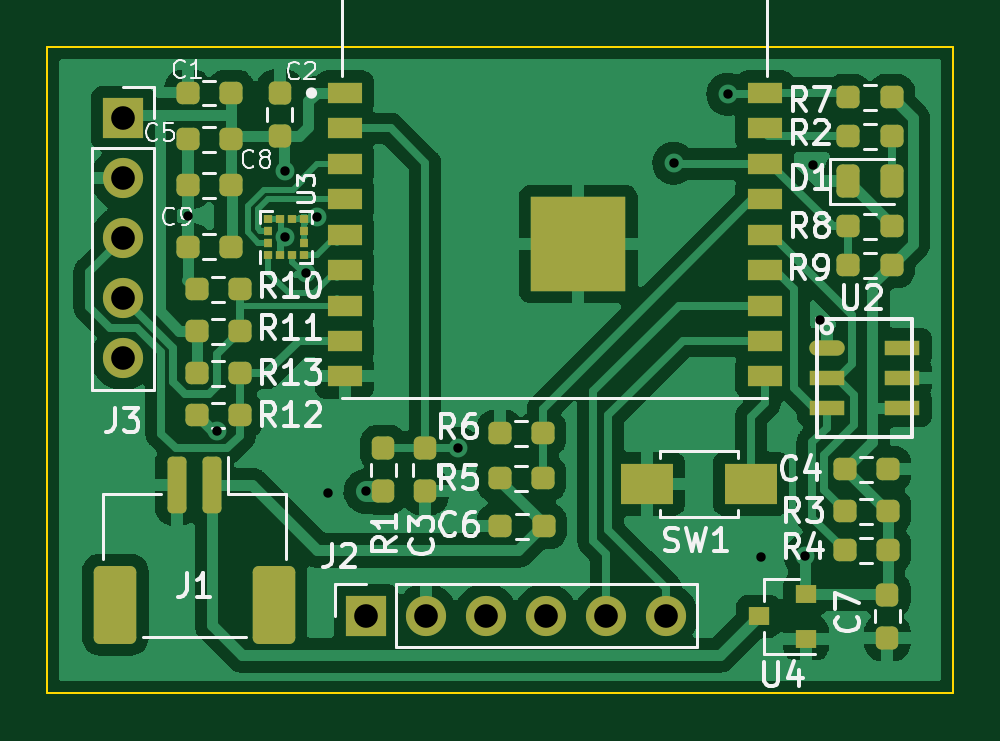
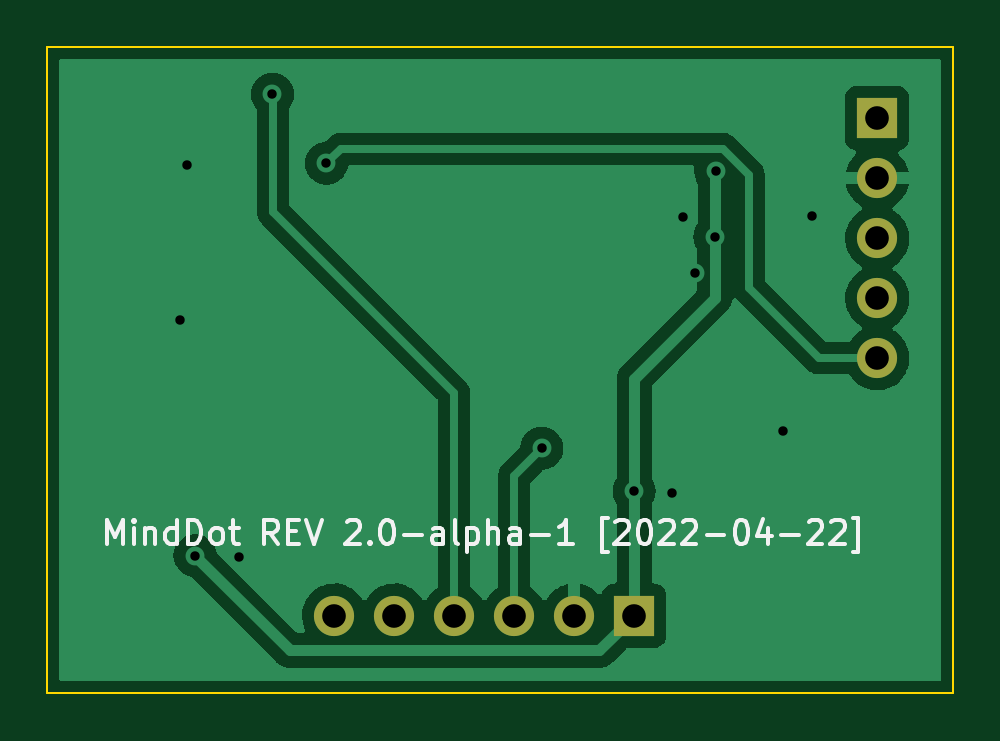
Circuit board: 11 layer files. Board 38.4 x 27.4 mm.
- bottom_copper: esp32c3-B_Cu.gbr (30927 bytes)
- bottom_mask: esp32c3-B_Mask.gbr (837 bytes)
- paste: esp32c3-B_Paste.gbr (458 bytes)
- bottom_silk: esp32c3-B_Silkscreen.gbr (8091 bytes)
- outline: esp32c3-Edge_Cuts.gbr (680 bytes)
- top_copper: esp32c3-F_Cu.gbr (99523 bytes)
- top_mask: esp32c3-F_Mask.gbr (5202 bytes)
- paste: esp32c3-F_Paste.gbr (4279 bytes)
- top_silk: esp32c3-F_Silkscreen.gbr (26111 bytes)
- drill: esp32c3-NPTH.drl (282 bytes)
- drill: esp32c3-PTH.drl (757 bytes)

=== bottom_copper: esp32c3-B_Cu.gbr (30927 bytes, source omitted) ===
=== bottom_mask: esp32c3-B_Mask.gbr ===
%TF.GenerationSoftware,KiCad,Pcbnew,(6.0.4-0)*%
%TF.CreationDate,2022-04-22T16:48:50+08:00*%
%TF.ProjectId,esp32c3,65737033-3263-4332-9e6b-696361645f70,rev?*%
%TF.SameCoordinates,Original*%
%TF.FileFunction,Soldermask,Bot*%
%TF.FilePolarity,Negative*%
%FSLAX46Y46*%
G04 Gerber Fmt 4.6, Leading zero omitted, Abs format (unit mm)*
G04 Created by KiCad (PCBNEW (6.0.4-0)) date 2022-04-22 16:48:50*
%MOMM*%
%LPD*%
G01*
G04 APERTURE LIST*
%ADD10R,1.700000X1.700000*%
%ADD11O,1.700000X1.700000*%
G04 APERTURE END LIST*
D10*
%TO.C,J3*%
X44221000Y-72136000D03*
D11*
X44221000Y-74676000D03*
X44221000Y-77216000D03*
X44221000Y-79756000D03*
X44221000Y-82296000D03*
%TD*%
D10*
%TO.C,J2*%
X54508000Y-93193000D03*
D11*
X57048000Y-93193000D03*
X59588000Y-93193000D03*
X62128000Y-93193000D03*
X64668000Y-93193000D03*
X67208000Y-93193000D03*
%TD*%
M02*

=== paste: esp32c3-B_Paste.gbr ===
%TF.GenerationSoftware,KiCad,Pcbnew,(6.0.4-0)*%
%TF.CreationDate,2022-04-22T16:48:50+08:00*%
%TF.ProjectId,esp32c3,65737033-3263-4332-9e6b-696361645f70,rev?*%
%TF.SameCoordinates,Original*%
%TF.FileFunction,Paste,Bot*%
%TF.FilePolarity,Positive*%
%FSLAX46Y46*%
G04 Gerber Fmt 4.6, Leading zero omitted, Abs format (unit mm)*
G04 Created by KiCad (PCBNEW (6.0.4-0)) date 2022-04-22 16:48:50*
%MOMM*%
%LPD*%
G01*
G04 APERTURE LIST*
G04 APERTURE END LIST*
M02*

=== bottom_silk: esp32c3-B_Silkscreen.gbr (8091 bytes, source omitted) ===
=== outline: esp32c3-Edge_Cuts.gbr ===
%TF.GenerationSoftware,KiCad,Pcbnew,(6.0.4-0)*%
%TF.CreationDate,2022-04-22T16:48:50+08:00*%
%TF.ProjectId,esp32c3,65737033-3263-4332-9e6b-696361645f70,rev?*%
%TF.SameCoordinates,Original*%
%TF.FileFunction,Profile,NP*%
%FSLAX46Y46*%
G04 Gerber Fmt 4.6, Leading zero omitted, Abs format (unit mm)*
G04 Created by KiCad (PCBNEW (6.0.4-0)) date 2022-04-22 16:48:50*
%MOMM*%
%LPD*%
G01*
G04 APERTURE LIST*
%TA.AperFunction,Profile*%
%ADD10C,0.100000*%
%TD*%
G04 APERTURE END LIST*
D10*
X41013000Y-69101200D02*
X79367000Y-69101200D01*
X79367000Y-69101200D02*
X79367000Y-96490000D01*
X79367000Y-96490000D02*
X41013000Y-96490000D01*
X41013000Y-96490000D02*
X41013000Y-69101200D01*
M02*

=== top_copper: esp32c3-F_Cu.gbr (99523 bytes, source omitted) ===
=== top_mask: esp32c3-F_Mask.gbr ===
%TF.GenerationSoftware,KiCad,Pcbnew,(6.0.4-0)*%
%TF.CreationDate,2022-04-22T16:48:50+08:00*%
%TF.ProjectId,esp32c3,65737033-3263-4332-9e6b-696361645f70,rev?*%
%TF.SameCoordinates,Original*%
%TF.FileFunction,Soldermask,Top*%
%TF.FilePolarity,Negative*%
%FSLAX46Y46*%
G04 Gerber Fmt 4.6, Leading zero omitted, Abs format (unit mm)*
G04 Created by KiCad (PCBNEW (6.0.4-0)) date 2022-04-22 16:48:50*
%MOMM*%
%LPD*%
G01*
G04 APERTURE LIST*
G04 Aperture macros list*
%AMRoundRect*
0 Rectangle with rounded corners*
0 $1 Rounding radius*
0 $2 $3 $4 $5 $6 $7 $8 $9 X,Y pos of 4 corners*
0 Add a 4 corners polygon primitive as box body*
4,1,4,$2,$3,$4,$5,$6,$7,$8,$9,$2,$3,0*
0 Add four circle primitives for the rounded corners*
1,1,$1+$1,$2,$3*
1,1,$1+$1,$4,$5*
1,1,$1+$1,$6,$7*
1,1,$1+$1,$8,$9*
0 Add four rect primitives between the rounded corners*
20,1,$1+$1,$2,$3,$4,$5,0*
20,1,$1+$1,$4,$5,$6,$7,0*
20,1,$1+$1,$6,$7,$8,$9,0*
20,1,$1+$1,$8,$9,$2,$3,0*%
G04 Aperture macros list end*
%ADD10RoundRect,0.237500X0.250000X0.237500X-0.250000X0.237500X-0.250000X-0.237500X0.250000X-0.237500X0*%
%ADD11R,0.900000X0.800000*%
%ADD12RoundRect,0.237500X-0.250000X-0.237500X0.250000X-0.237500X0.250000X0.237500X-0.250000X0.237500X0*%
%ADD13RoundRect,0.237500X0.237500X-0.250000X0.237500X0.250000X-0.237500X0.250000X-0.237500X-0.250000X0*%
%ADD14RoundRect,0.243750X-0.243750X-0.456250X0.243750X-0.456250X0.243750X0.456250X-0.243750X0.456250X0*%
%ADD15R,1.485000X0.900000*%
%ADD16R,4.000000X4.000000*%
%ADD17R,0.350000X0.375000*%
%ADD18R,0.375000X0.350000*%
%ADD19RoundRect,0.237500X-0.237500X0.250000X-0.237500X-0.250000X0.237500X-0.250000X0.237500X0.250000X0*%
%ADD20R,1.700000X1.700000*%
%ADD21O,1.700000X1.700000*%
%ADD22RoundRect,0.200000X0.200000X1.000000X-0.200000X1.000000X-0.200000X-1.000000X0.200000X-1.000000X0*%
%ADD23RoundRect,0.250000X0.650000X1.400000X-0.650000X1.400000X-0.650000X-1.400000X0.650000X-1.400000X0*%
%ADD24O,1.500000X0.650000*%
%ADD25R,1.500000X0.650000*%
%ADD26R,2.200000X1.700000*%
G04 APERTURE END LIST*
D10*
%TO.C,R4*%
X76604500Y-90424000D03*
X74779500Y-90424000D03*
%TD*%
D11*
%TO.C,U4*%
X73136000Y-94168000D03*
X73136000Y-92268000D03*
X71136000Y-93218000D03*
%TD*%
D12*
%TO.C,R2*%
X74929990Y-72898000D03*
X76754990Y-72898000D03*
%TD*%
D10*
%TO.C,R12*%
X49172500Y-84709000D03*
X47347500Y-84709000D03*
%TD*%
%TO.C,C5*%
X48791500Y-73025000D03*
X46966500Y-73025000D03*
%TD*%
D13*
%TO.C,R1*%
X55245000Y-87931000D03*
X55245000Y-86106000D03*
%TD*%
D12*
%TO.C,R8*%
X74929995Y-76708000D03*
X76754995Y-76708000D03*
%TD*%
D13*
%TO.C,C2*%
X50860000Y-72892500D03*
X50860000Y-71067500D03*
%TD*%
D12*
%TO.C,R7*%
X74929990Y-71247000D03*
X76754990Y-71247000D03*
%TD*%
D14*
%TO.C,D1*%
X74904990Y-74803000D03*
X76779990Y-74803000D03*
%TD*%
D12*
%TO.C,C4*%
X74779500Y-86995000D03*
X76604500Y-86995000D03*
%TD*%
D10*
%TO.C,C1*%
X48791500Y-71069987D03*
X46966500Y-71069987D03*
%TD*%
%TO.C,R11*%
X49172500Y-81153000D03*
X47347500Y-81153000D03*
%TD*%
%TO.C,R3*%
X76604500Y-88773000D03*
X74779500Y-88773000D03*
%TD*%
D12*
%TO.C,R5*%
X60174500Y-87376000D03*
X61999500Y-87376000D03*
%TD*%
D15*
%TO.C,U1*%
X53607500Y-71070000D03*
X53607500Y-72570000D03*
X53607500Y-74070000D03*
X53607500Y-75570000D03*
X53607500Y-77070000D03*
X53607500Y-78570000D03*
X53607500Y-80070000D03*
X53607500Y-81570000D03*
X53607500Y-83070000D03*
X71392500Y-83070000D03*
X71392500Y-81570000D03*
X71392500Y-80070000D03*
X71392500Y-78570000D03*
X71392500Y-77070000D03*
X71392500Y-75570000D03*
X71392500Y-74070000D03*
X71392500Y-72570000D03*
X71392500Y-71070000D03*
D16*
X63500000Y-77470000D03*
%TD*%
D17*
%TO.C,U3*%
X50379997Y-77919496D03*
X50879997Y-77919496D03*
X51379997Y-77919496D03*
X51879997Y-77919496D03*
D18*
X51892497Y-77406996D03*
X51892497Y-76906996D03*
D17*
X51879997Y-76394496D03*
X51379997Y-76394496D03*
X50879997Y-76394496D03*
X50379997Y-76394496D03*
D18*
X50367497Y-76906996D03*
X50367497Y-77406996D03*
%TD*%
D19*
%TO.C,C7*%
X76581000Y-92305500D03*
X76581000Y-94130500D03*
%TD*%
D10*
%TO.C,R10*%
X49172500Y-79375000D03*
X47347500Y-79375000D03*
%TD*%
%TO.C,C8*%
X48791500Y-74980800D03*
X46966500Y-74980800D03*
%TD*%
D12*
%TO.C,R9*%
X74929995Y-78359000D03*
X76754995Y-78359000D03*
%TD*%
D10*
%TO.C,C6*%
X62023000Y-89408000D03*
X60198000Y-89408000D03*
%TD*%
D20*
%TO.C,J3*%
X44221000Y-72136000D03*
D21*
X44221000Y-74676000D03*
X44221000Y-77216000D03*
X44221000Y-79756000D03*
X44221000Y-82296000D03*
%TD*%
D19*
%TO.C,C3*%
X57023000Y-86106000D03*
X57023000Y-87931000D03*
%TD*%
D10*
%TO.C,R6*%
X61999500Y-85471000D03*
X60174500Y-85471000D03*
%TD*%
D20*
%TO.C,J2*%
X54508000Y-93193000D03*
D21*
X57048000Y-93193000D03*
X59588000Y-93193000D03*
X62128000Y-93193000D03*
X64668000Y-93193000D03*
X67208000Y-93193000D03*
%TD*%
D10*
%TO.C,C9*%
X48791500Y-77571600D03*
X46966500Y-77571600D03*
%TD*%
D22*
%TO.C,J1*%
X47994000Y-87674000D03*
X46494000Y-87674000D03*
D23*
X50594000Y-92724000D03*
X43894000Y-92724000D03*
%TD*%
D10*
%TO.C,R13*%
X49172500Y-82931000D03*
X47347500Y-82931000D03*
%TD*%
D24*
%TO.C,U2*%
X74016000Y-81848000D03*
D25*
X74016000Y-83118000D03*
X74016000Y-84388000D03*
X77216000Y-84388000D03*
X77216000Y-83118000D03*
X77216000Y-81848000D03*
%TD*%
D26*
%TO.C,SW1*%
X66405400Y-87604600D03*
X70805400Y-87604600D03*
%TD*%
M02*

=== paste: esp32c3-F_Paste.gbr ===
%TF.GenerationSoftware,KiCad,Pcbnew,(6.0.4-0)*%
%TF.CreationDate,2022-04-22T16:48:50+08:00*%
%TF.ProjectId,esp32c3,65737033-3263-4332-9e6b-696361645f70,rev?*%
%TF.SameCoordinates,Original*%
%TF.FileFunction,Paste,Top*%
%TF.FilePolarity,Positive*%
%FSLAX46Y46*%
G04 Gerber Fmt 4.6, Leading zero omitted, Abs format (unit mm)*
G04 Created by KiCad (PCBNEW (6.0.4-0)) date 2022-04-22 16:48:50*
%MOMM*%
%LPD*%
G01*
G04 APERTURE LIST*
G04 Aperture macros list*
%AMRoundRect*
0 Rectangle with rounded corners*
0 $1 Rounding radius*
0 $2 $3 $4 $5 $6 $7 $8 $9 X,Y pos of 4 corners*
0 Add a 4 corners polygon primitive as box body*
4,1,4,$2,$3,$4,$5,$6,$7,$8,$9,$2,$3,0*
0 Add four circle primitives for the rounded corners*
1,1,$1+$1,$2,$3*
1,1,$1+$1,$4,$5*
1,1,$1+$1,$6,$7*
1,1,$1+$1,$8,$9*
0 Add four rect primitives between the rounded corners*
20,1,$1+$1,$2,$3,$4,$5,0*
20,1,$1+$1,$4,$5,$6,$7,0*
20,1,$1+$1,$6,$7,$8,$9,0*
20,1,$1+$1,$8,$9,$2,$3,0*%
G04 Aperture macros list end*
%ADD10RoundRect,0.237500X0.250000X0.237500X-0.250000X0.237500X-0.250000X-0.237500X0.250000X-0.237500X0*%
%ADD11R,0.900000X0.800000*%
%ADD12RoundRect,0.237500X-0.250000X-0.237500X0.250000X-0.237500X0.250000X0.237500X-0.250000X0.237500X0*%
%ADD13RoundRect,0.237500X0.237500X-0.250000X0.237500X0.250000X-0.237500X0.250000X-0.237500X-0.250000X0*%
%ADD14RoundRect,0.243750X-0.243750X-0.456250X0.243750X-0.456250X0.243750X0.456250X-0.243750X0.456250X0*%
%ADD15R,0.350000X0.375000*%
%ADD16R,0.375000X0.350000*%
%ADD17RoundRect,0.237500X-0.237500X0.250000X-0.237500X-0.250000X0.237500X-0.250000X0.237500X0.250000X0*%
%ADD18RoundRect,0.200000X0.200000X1.000000X-0.200000X1.000000X-0.200000X-1.000000X0.200000X-1.000000X0*%
%ADD19RoundRect,0.250000X0.650000X1.400000X-0.650000X1.400000X-0.650000X-1.400000X0.650000X-1.400000X0*%
%ADD20O,1.500000X0.650000*%
%ADD21R,1.500000X0.650000*%
%ADD22R,2.200000X1.700000*%
G04 APERTURE END LIST*
D10*
%TO.C,R4*%
X76604500Y-90424000D03*
X74779500Y-90424000D03*
%TD*%
D11*
%TO.C,U4*%
X73136000Y-94168000D03*
X73136000Y-92268000D03*
X71136000Y-93218000D03*
%TD*%
D12*
%TO.C,R2*%
X74929990Y-72898000D03*
X76754990Y-72898000D03*
%TD*%
D10*
%TO.C,R12*%
X49172500Y-84709000D03*
X47347500Y-84709000D03*
%TD*%
%TO.C,C5*%
X48791500Y-73025000D03*
X46966500Y-73025000D03*
%TD*%
D13*
%TO.C,R1*%
X55245000Y-87931000D03*
X55245000Y-86106000D03*
%TD*%
D12*
%TO.C,R8*%
X74929995Y-76708000D03*
X76754995Y-76708000D03*
%TD*%
D13*
%TO.C,C2*%
X50860000Y-72892500D03*
X50860000Y-71067500D03*
%TD*%
D12*
%TO.C,R7*%
X74929990Y-71247000D03*
X76754990Y-71247000D03*
%TD*%
D14*
%TO.C,D1*%
X74904990Y-74803000D03*
X76779990Y-74803000D03*
%TD*%
D12*
%TO.C,C4*%
X74779500Y-86995000D03*
X76604500Y-86995000D03*
%TD*%
D10*
%TO.C,C1*%
X48791500Y-71069987D03*
X46966500Y-71069987D03*
%TD*%
%TO.C,R11*%
X49172500Y-81153000D03*
X47347500Y-81153000D03*
%TD*%
%TO.C,R3*%
X76604500Y-88773000D03*
X74779500Y-88773000D03*
%TD*%
D12*
%TO.C,R5*%
X60174500Y-87376000D03*
X61999500Y-87376000D03*
%TD*%
D15*
%TO.C,U3*%
X50379997Y-77919496D03*
X50879997Y-77919496D03*
X51379997Y-77919496D03*
X51879997Y-77919496D03*
D16*
X51892497Y-77406996D03*
X51892497Y-76906996D03*
D15*
X51879997Y-76394496D03*
X51379997Y-76394496D03*
X50879997Y-76394496D03*
X50379997Y-76394496D03*
D16*
X50367497Y-76906996D03*
X50367497Y-77406996D03*
%TD*%
D17*
%TO.C,C7*%
X76581000Y-92305500D03*
X76581000Y-94130500D03*
%TD*%
D10*
%TO.C,R10*%
X49172500Y-79375000D03*
X47347500Y-79375000D03*
%TD*%
%TO.C,C8*%
X48791500Y-74980800D03*
X46966500Y-74980800D03*
%TD*%
D12*
%TO.C,R9*%
X74929995Y-78359000D03*
X76754995Y-78359000D03*
%TD*%
D10*
%TO.C,C6*%
X62023000Y-89408000D03*
X60198000Y-89408000D03*
%TD*%
D17*
%TO.C,C3*%
X57023000Y-86106000D03*
X57023000Y-87931000D03*
%TD*%
D10*
%TO.C,R6*%
X61999500Y-85471000D03*
X60174500Y-85471000D03*
%TD*%
%TO.C,C9*%
X48791500Y-77571600D03*
X46966500Y-77571600D03*
%TD*%
D18*
%TO.C,J1*%
X47994000Y-87674000D03*
X46494000Y-87674000D03*
D19*
X50594000Y-92724000D03*
X43894000Y-92724000D03*
%TD*%
D10*
%TO.C,R13*%
X49172500Y-82931000D03*
X47347500Y-82931000D03*
%TD*%
D20*
%TO.C,U2*%
X74016000Y-81848000D03*
D21*
X74016000Y-83118000D03*
X74016000Y-84388000D03*
X77216000Y-84388000D03*
X77216000Y-83118000D03*
X77216000Y-81848000D03*
%TD*%
D22*
%TO.C,SW1*%
X66405400Y-87604600D03*
X70805400Y-87604600D03*
%TD*%
M02*

=== top_silk: esp32c3-F_Silkscreen.gbr (26111 bytes, source omitted) ===
=== drill: esp32c3-NPTH.drl ===
M48
; DRILL file {KiCad (6.0.4-0)} date 2022 April 22, Friday 16:48:53
; FORMAT={-:-/ absolute / inch / decimal}
; #@! TF.CreationDate,2022-04-22T16:48:53+08:00
; #@! TF.GenerationSoftware,Kicad,Pcbnew,(6.0.4-0)
; #@! TF.FileFunction,NonPlated,1,2,NPTH
FMAT,2
INCH
%
G90
G05
T0
M30

=== drill: esp32c3-PTH.drl ===
M48
; DRILL file {KiCad (6.0.4-0)} date 2022 April 22, Friday 16:48:53
; FORMAT={-:-/ absolute / inch / decimal}
; #@! TF.CreationDate,2022-04-22T16:48:53+08:00
; #@! TF.GenerationSoftware,Kicad,Pcbnew,(6.0.4-0)
; #@! TF.FileFunction,Plated,1,2,PTH
FMAT,2
INCH
; #@! TA.AperFunction,Plated,PTH,ViaDrill
T1C0.0157
; #@! TA.AperFunction,Plated,PTH,ComponentDrill
T2C0.0394
%
G90
G05
T1
X1.85Y-3.0028
X1.8982Y-3.3619
X2.0102Y-2.9287
X2.0118Y-3.0378
X2.0453Y-3.0984
X2.065Y-3.0043
X2.083Y-3.464
X2.146Y-3.462
X2.3Y-3.39
X2.659Y-2.915
X2.749Y-2.8
X2.804Y-3.571
X2.878Y-3.569
X2.891Y-2.918
X2.903Y-3.176
T2
X1.741Y-2.84
X1.741Y-2.94
X1.741Y-3.04
X1.741Y-3.14
X1.741Y-3.24
X2.146Y-3.669
X2.246Y-3.669
X2.346Y-3.669
X2.446Y-3.669
X2.546Y-3.669
X2.646Y-3.669
T0
M30

